Run: headless pygame with SDL's dummy video driver; simulated clock (each Clock.tick advances the game by its frame time, no real sleeping); random seed 0; keys injected as events and as key.get_pressed() state; no mouse input.
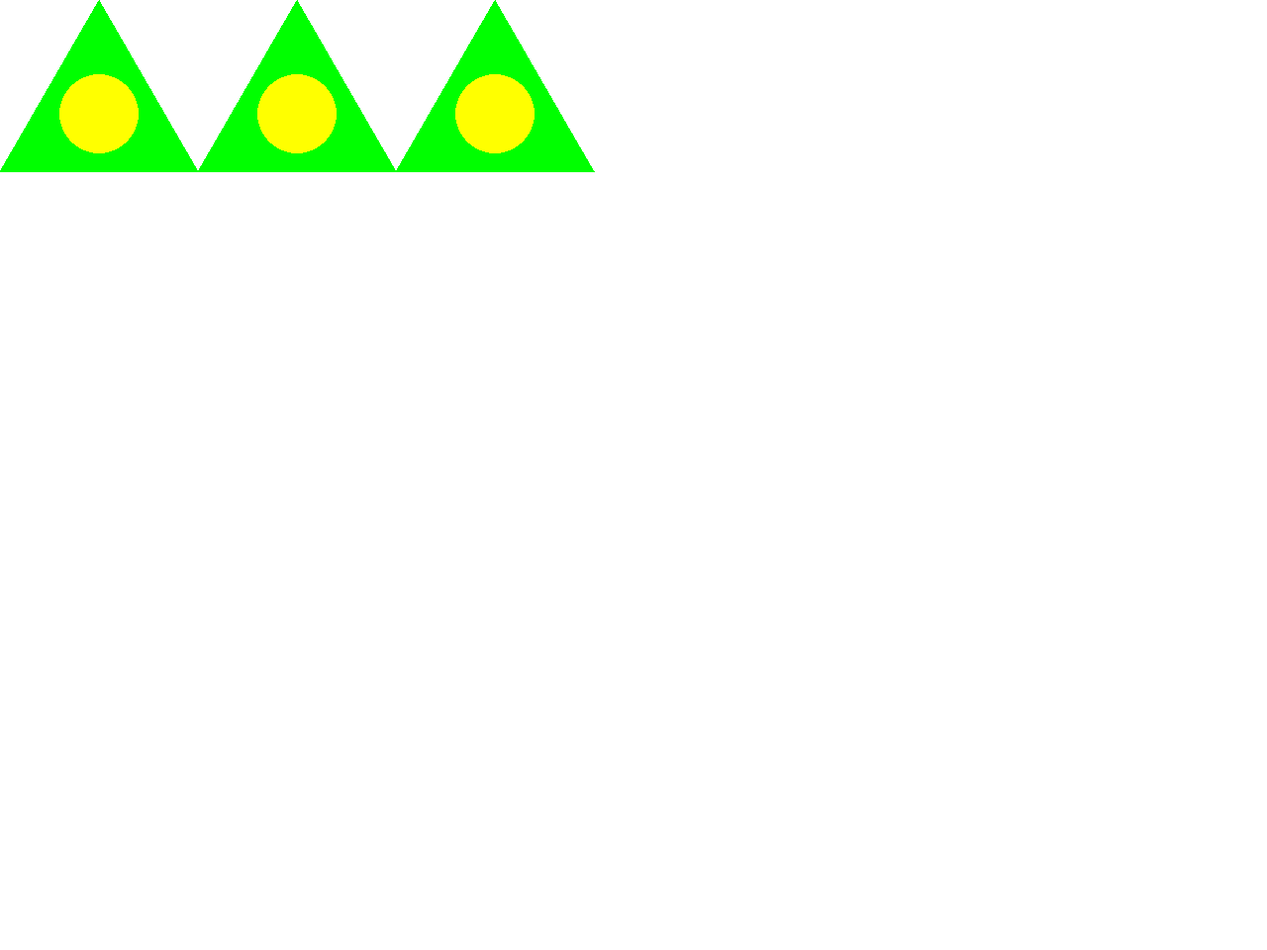
Frame 1 of 4 · flips 1–60 · no input
Frame 2 of 4 · flips 61–180 · tapped SPACE, RETURN · held RIGHT (→), D · screen unchanged from frame 1, image omitted
Frame 3 of 4 · flips 181–300 · held DOWN (↓), S · screen unchanged from frame 2, image omitted
Frame 4 of 4 · flips 301–420 · held LEFT (←), A, UP (↑), W · screen unchanged from frame 3, image omitted

The pygame program that drew these frames:

import pygame
from math import sqrt
 
# Initialize the game engine
pygame.init()
 
# Define the colors we will use in RGB format
BLACK  = (  0,   0,   0)
WHITE  = (255, 255, 255)
BLUE   = (  0,   0, 255)
GREEN  = (  0, 255,   0)
RED    = (255,   0,   0)
YELLOW = (255, 255,   0)
 
# Set the height and width of the screen
size = [1280, 960]
screen = pygame.display.set_mode(size)
 
pygame.display.set_caption("Example code for the draw module")
 
#Loop until the user clicks the close button.
done = False
clock = pygame.time.Clock()
 
# This draws a triangle using the polygon command
class Triangle():
    def __init__(self):
        pass
        
    def drawUpsideTriangle(self, side, x, y):
        self.side = side
        self.x = x
        self.y = y
        self.height = side * sqrt(3)/2
        self.endPoint = x + side
        # Primeiro ponto: acima
        # Segundo ponto: esquerda
        # Terceiro ponto: direita
        pygame.draw.polygon(screen, GREEN, [[(side/2)+x, y], [x, (self.height) + y], [(self.endPoint), (self.height) + y]])

    def drawPiece(self, piece):
        self.piece = piece
        if piece == "black":
            pygame.draw.circle(screen, BLACK, [int(((self.side)/2) + self.x), int((self.height)/1.5)], 40)
        elif piece == "red":
            pygame.draw.circle(screen, RED, [int(((self.side)/2) + self.x), int((self.height)/1.5)], 40)
        elif piece == "blue":
            pygame.draw.circle(screen, BLUE, [int(((self.side)/2) + self.x), int((self.height)/1.5)], 40)
        elif piece == "yellow":
            pygame.draw.circle(screen, YELLOW, [int(((self.side)/2) + self.x), int((self.height)/1.5)], 40)
        else:
            pass
        
while not done:
 
    clock.tick(10)
     
    for event in pygame.event.get():
        if event.type == pygame.QUIT:
            done=True
 
    screen.fill(WHITE)

    x0 = 0
    y0 = 0

    triangle = Triangle()
    # triangle.drawUpsideTriangle(200, 200, y0)
    # triangle.drawPiece("yellow")
    for i in range(3):
        triangle.drawUpsideTriangle(200, x0, y0)
        triangle.drawPiece("yellow")
        x0 = x0 + 200

    pygame.display.flip()
 
pygame.quit()
